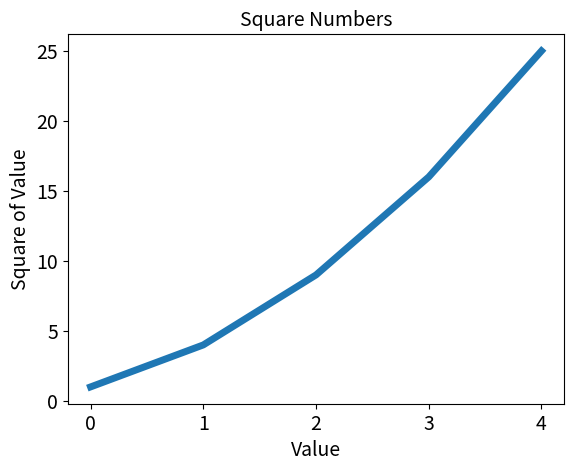

The script that saved this image:
import matplotlib.pyplot as plt

squares = [1, 4, 9, 16, 25]
plt.plot(squares, linewidth=5)

# Назначение заголовка диаграммы и меток осей.
plt.title("Square Numbers", fontsize=14)
plt.xlabel("Value", fontsize=14)
plt.ylabel("Square of Value", fontsize=14)

# Назначение размера шрифта делений на осях.
plt.tick_params(axis='both', labelsize=14)

plt.show()
